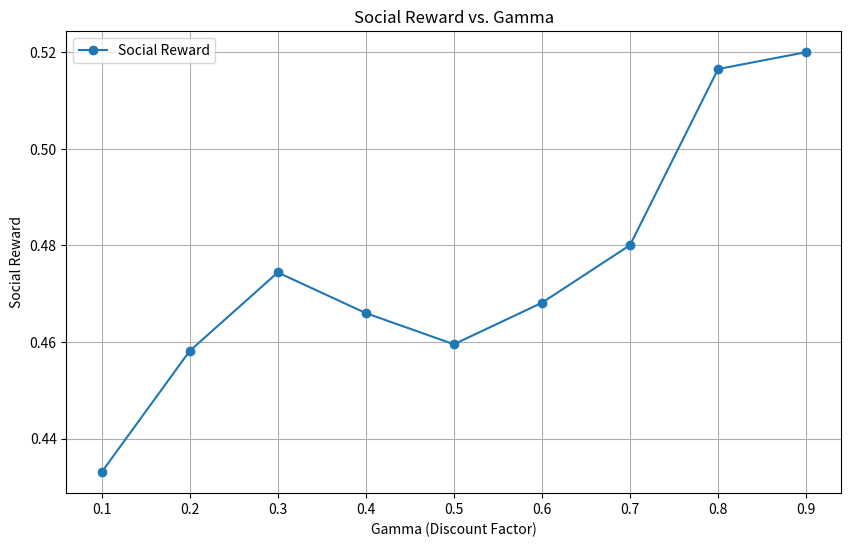
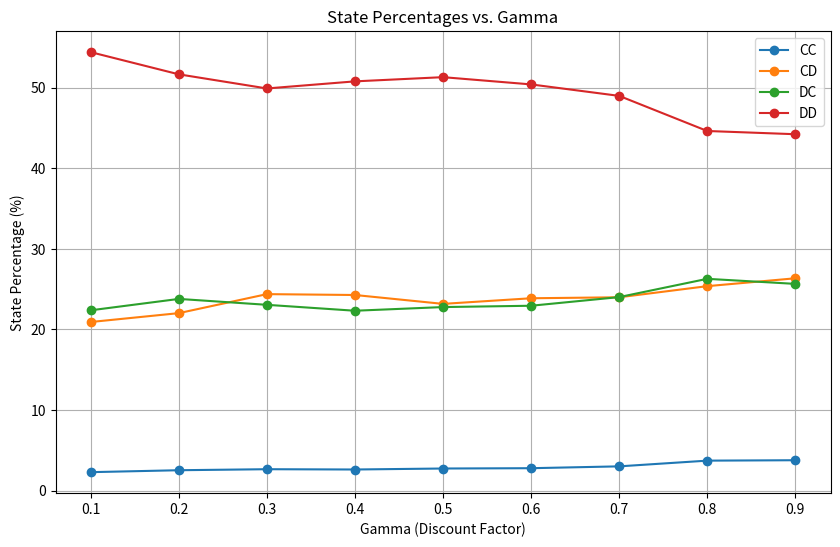

Python code for these plots, in order:
import numpy as np
import random
import matplotlib.pyplot as plt

def define_rewards(g):
    # Define the reward matrix dynamically using parameter g
    return {
        ("CC", "C", "C"): 2 * g, ("CC", "C", "D"): g,
        ("CC", "D", "C"): 2 + g, ("CC", "D", "D"): 1.5*g,
        ("CD", "C", "C"): 2 * g, ("CD", "C", "D"): g,
        ("CD", "D", "C"): 2 + g, ("CD", "D", "D"): 1.5*g,
        ("DC", "C", "C"): 2 * g, ("DC", "C", "D"): g,
        ("DC", "D", "C"): 2 + g, ("DC", "D", "D"): 1.5*g,
        ("DD", "C", "C"): 2 * g, ("DD", "C", "D"): g,
        ("DD", "D", "C"): 2 + g, ("DD", "D", "D"): 1.5*g,
    }

# Initialize Q-values
def initialize_q():
    actions = ["C", "D"]
    states = ["CC", "CD", "DC", "DD"]
    q_values = {state: {action: 0 for action in actions} for state in states}
    return q_values

# Choose action using epsilon-greedy policy
def choose_action(state, q_values, epsilon):
    if random.random() < epsilon:
        return random.choice(["C", "D"])
    return max(q_values[state], key=q_values[state].get)

# Update Q-values using Q-learning formula
def update_q(q_values, state, action, reward, next_state, alpha, gamma):
    max_next_q = max(q_values[next_state].values())
    q_values[state][action] += alpha * (reward + gamma * max_next_q - q_values[state][action])

def test_different_gammas(g, gammas, iterations=1000, alpha=0.1, epsilon=0.1, runs=10):
    state_percentages = {"CC": [], "CD": [], "DC": [], "DD": []}
    social = []
    for gamma in gammas:
        total_social_reward = 0
        total_state_counts = {"CC": 0, "CD": 0, "DC": 0, "DD": 0}

        # Run the simulation multiple times for the current gamma
        for _ in range(runs):
            social_reward = 0
            state_counts = {"CC": 0, "CD": 0, "DC": 0, "DD": 0}
            rewards = define_rewards(g)
            q1 = initialize_q()
            q2 = initialize_q()

            actions = ["C", "D"]
            states = ["CC", "CD", "DC", "DD"]
            state = "CC"  # Initial state

            for _ in range(iterations):
                # Choose actions for both players
                action1 = choose_action(state, q1, epsilon)
                action2 = choose_action(state[::-1], q2, epsilon)  # Reverse state for the opponent

                # Get rewards
                reward1 = rewards[(state, action1, action2)]
                reward2 = rewards[(state[::-1], action2, action1)]

                # Update Q-values
                next_state = action1 + action2
                update_q(q1, state, action1, reward1, next_state, alpha, gamma)
                update_q(q2, state[::-1], action2, reward2, next_state[::-1], alpha, gamma)

                # Track cooperation
                social_reward += (reward1 + reward2) / 2
                state_counts[state] += 1

                # Update state
                state = next_state

            # Calculate cooperation rate for this run
            total_social_reward += social_reward / iterations 
            for key in state_counts:
                total_state_counts[key] += state_counts[key]

        # Average cooperation rate over all runs
        average_social_reward = total_social_reward / runs
        social.append(average_social_reward)
        for key in total_state_counts:
            state_percentages[key].append(total_state_counts[key] / (iterations * runs) * 100)

    return social, state_percentages

# Define parameters
g = 0
gammas = [0.1, 0.2, 0.3, 0.4, 0.5, 0.6, 0.7, 0.8, 0.9]  # Different gamma values to test
iterations = 20000
alpha = 0.1
epsilon = 0.1
runs = 20

# Run the test
social, state_percentages = test_different_gammas(g, gammas, iterations, alpha, epsilon, runs)

# Plot the results
plt.figure(figsize=(10, 6))
plt.plot(gammas, social, marker='o', label="Social Reward")
plt.title("Social Reward vs. Gamma")
plt.xlabel("Gamma (Discount Factor)")
plt.ylabel("Social Reward")
plt.grid(True)
plt.legend()
plt.show(block=False)

plt.figure(figsize=(10, 6))
for state, percentages in state_percentages.items():
    plt.plot(gammas, percentages, marker='o', label=f"{state}")
plt.title("State Percentages vs. Gamma")
plt.xlabel("Gamma (Discount Factor)")
plt.ylabel("State Percentage (%)")
plt.grid(True)
plt.legend()
plt.show()
